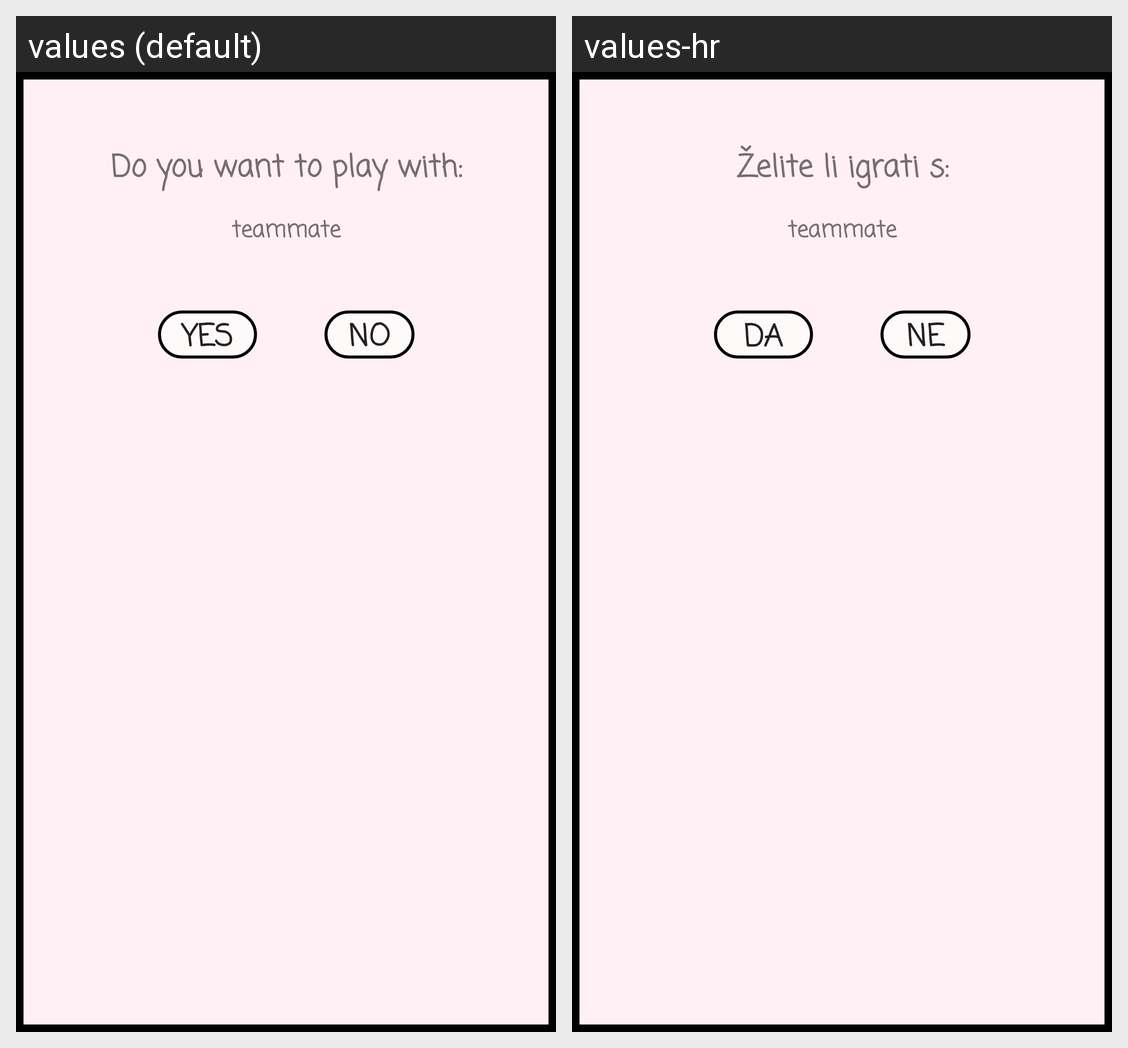

Translations of the strings shown on this Android screen, per locale in the grid:
Android screen res/layout/pop_up_do_you_want_to_play.xml rendered under 2 locales, left to right: values (default), values-hr. Device: Nexus 5 (rendered at 1080×1920; each locale shown at half size, 540×960, under a caption strip naming it); theme AppBaseTheme.
Strings drawn on this screen, with the default value and each locale's value (text and hints the layout hard-codes, and strings that could not be matched under every locale, appear in the picture but are not listed):

text_view_do_you_want_to_play
  values: Do you want to play with:
  values-hr: Želite li igrati s:

btn_yes
  values: Yes
  values-hr: Da

btn_no
  values: No
  values-hr: Ne
